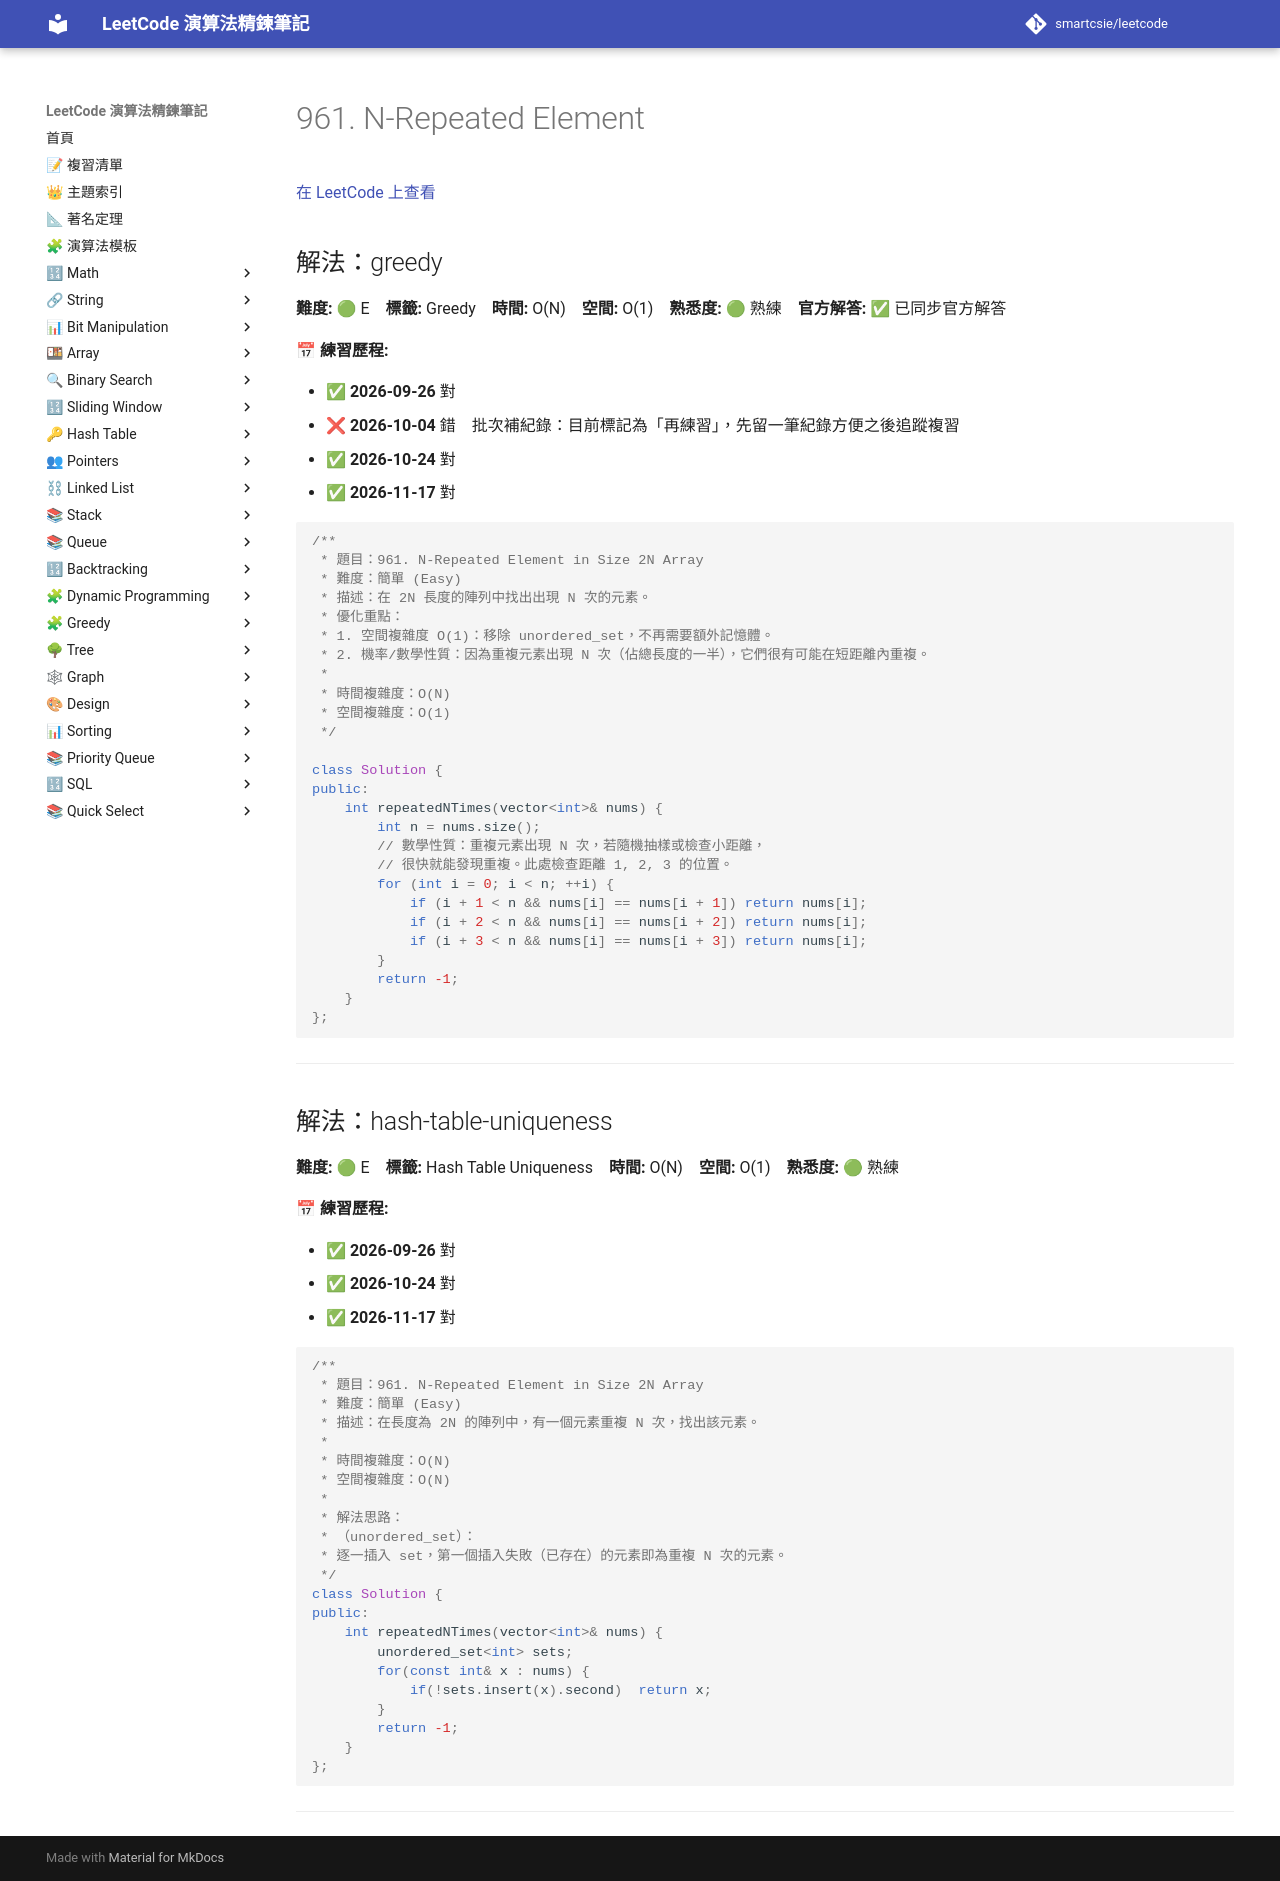

repository: smartcsie/leetcode · page: problems/0961/index.html · generator: mkdocs

# 961. N-Repeated Element

[在 LeetCode 上查看](https://leetcode.com/problems/n-repeated-element-in-size-2n-array/)

## 解法：greedy

**難度:** 🟢 E　**標籤:** Greedy　**時間:** O(N)　**空間:** O(1)　**熟悉度:** 🟢 熟練　**官方解答:** ✅ 已同步官方解答

**📅 練習歷程:**

- ✅ **2026-09-26** 對
- ❌ **2026-10-04** 錯　批次補紀錄：目前標記為「再練習」，先留一筆紀錄方便之後追蹤複習
- ✅ **2026-10-24** 對
- ✅ **2026-11-17** 對

```cpp
/**
 * 題目：961. N-Repeated Element in Size 2N Array
 * 難度：簡單 (Easy)
 * 描述：在 2N 長度的陣列中找出出現 N 次的元素。
 * 優化重點：
 * 1. 空間複雜度 O(1)：移除 unordered_set，不再需要額外記憶體。
 * 2. 機率/數學性質：因為重複元素出現 N 次（佔總長度的一半），它們很有可能在短距離內重複。
 *
 * 時間複雜度：O(N)
 * 空間複雜度：O(1)
 */

class Solution {
public:
    int repeatedNTimes(vector<int>& nums) {
        int n = nums.size();
        // 數學性質：重複元素出現 N 次，若隨機抽樣或檢查小距離，
        // 很快就能發現重複。此處檢查距離 1, 2, 3 的位置。
        for (int i = 0; i < n; ++i) {
            if (i + 1 < n && nums[i] == nums[i + 1]) return nums[i];
            if (i + 2 < n && nums[i] == nums[i + 2]) return nums[i];
            if (i + 3 < n && nums[i] == nums[i + 3]) return nums[i];
        }
        return -1;
    }
};
```

---

## 解法：hash-table-uniqueness

**難度:** 🟢 E　**標籤:** Hash Table Uniqueness　**時間:** O(N)　**空間:** O(1)　**熟悉度:** 🟢 熟練

**📅 練習歷程:**

- ✅ **2026-09-26** 對
- ✅ **2026-10-24** 對
- ✅ **2026-11-17** 對

```cpp
/**
 * 題目：961. N-Repeated Element in Size 2N Array
 * 難度：簡單 (Easy)
 * 描述：在長度為 2N 的陣列中，有一個元素重複 N 次，找出該元素。
 *
 * 時間複雜度：O(N)
 * 空間複雜度：O(N)
 *
 * 解法思路：
 * （unordered_set）：
 * 逐一插入 set，第一個插入失敗（已存在）的元素即為重複 N 次的元素。
 */
class Solution {
public:
    int repeatedNTimes(vector<int>& nums) {
        unordered_set<int> sets;
        for(const int& x : nums) {
            if(!sets.insert(x).second)  return x;
        }
        return -1;
    }
};
```

---
